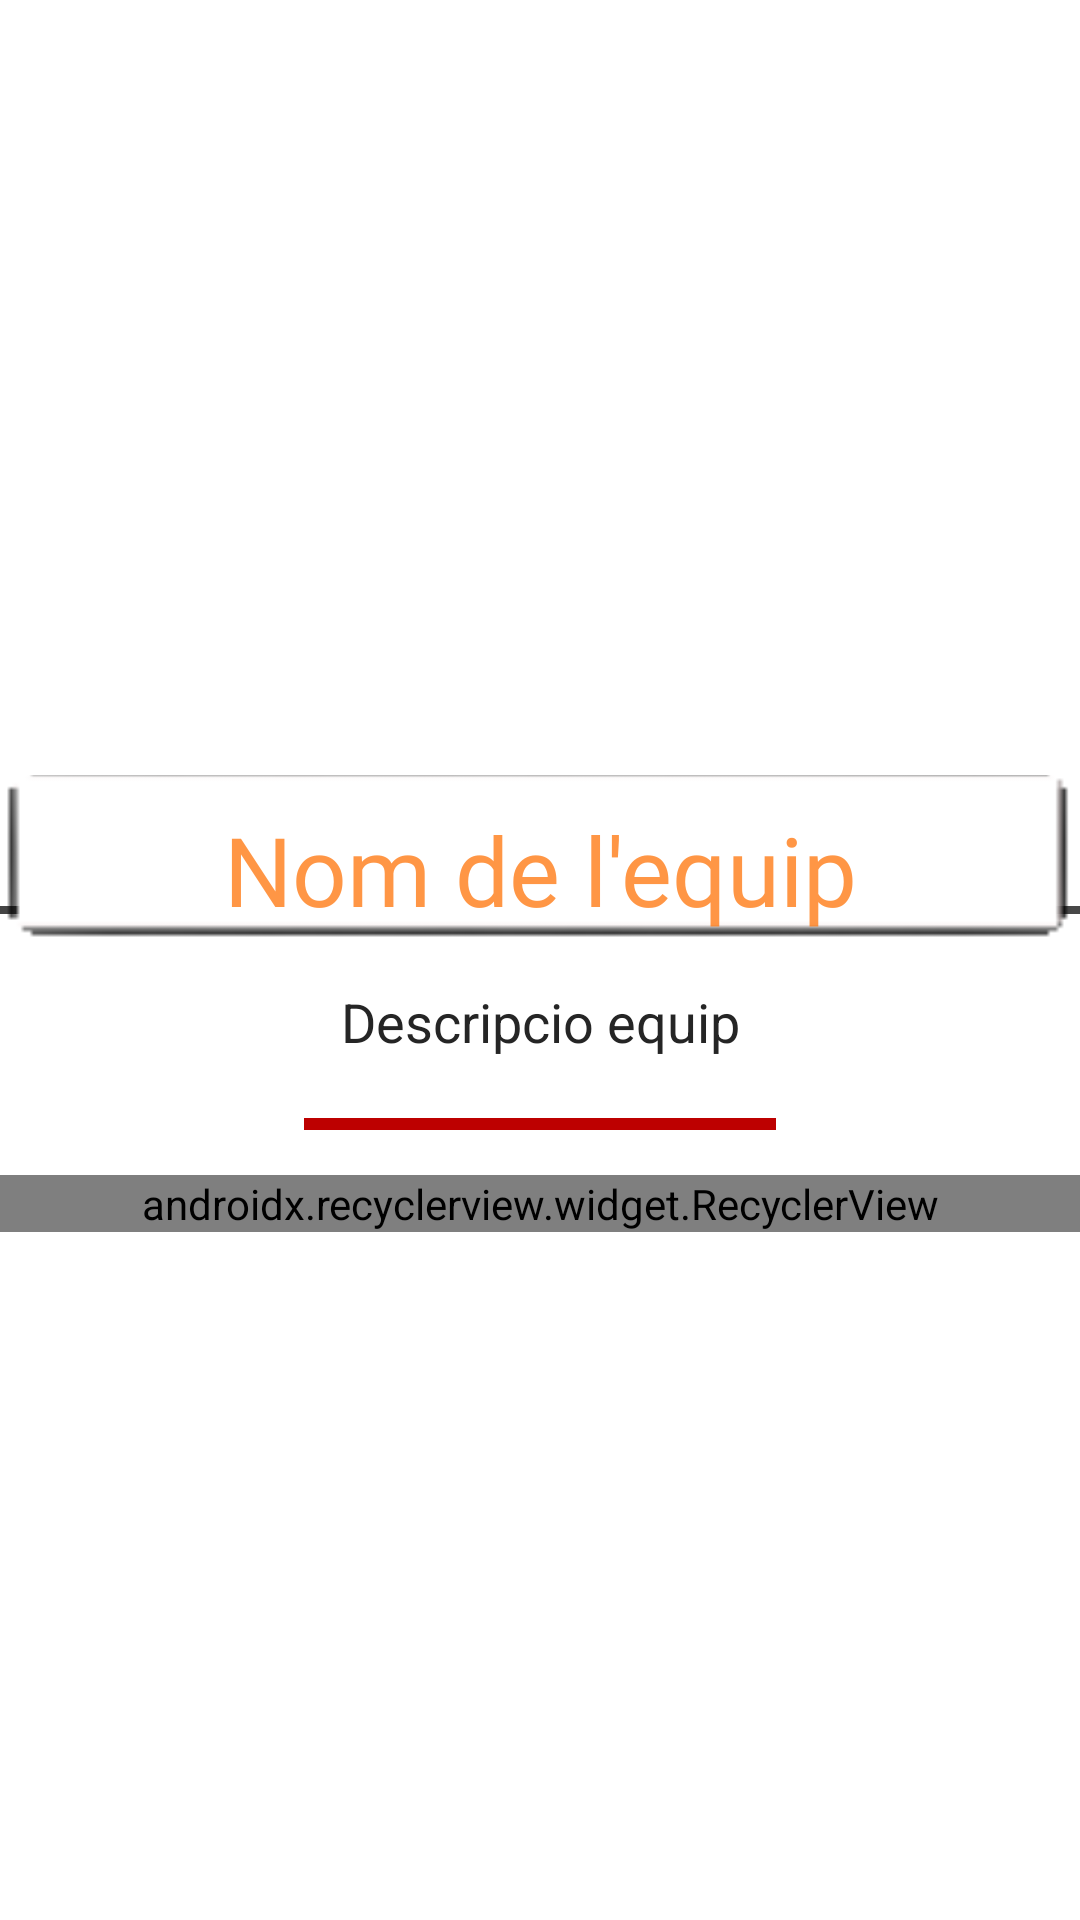

Android layout source for this screen:
<!-- AndroidManifest.xml: application theme Theme.TresPer -->
<!-- res/layout/fragment_equip.xml -->
<?xml version="1.0" encoding="utf-8"?>
<ScrollView xmlns:android="http://schemas.android.com/apk/res/android"
    xmlns:app="http://schemas.android.com/apk/res-auto"
    xmlns:tools="http://schemas.android.com/tools"
    android:layout_width="match_parent"
    android:layout_height="wrap_content"
    android:layout_marginBottom="50dp"
    android:orientation="vertical"
    tools:context=".equips.EquipFragment">

    <LinearLayout
        android:layout_width="match_parent"
        android:layout_height="wrap_content"
        android:orientation="vertical">
        <com.tuyenmonkey.mkloader.MKLoader
            android:id="@+id/progress_bar"
            android:layout_width="wrap_content"
            android:layout_height="match_parent"
            android:layout_gravity="center"
            android:layout_margin="20dp"
            android:layout_marginTop="300dp"
            android:background="@color/transparent"
            android:fitsSystemWindows="true"
            android:visibility="gone"
            android:outlineSpotShadowColor="@color/background"
            android:padding="20dp"



            app:mk_color="@color/text_especial"
            app:mk_type="Whirlpool" />
        <ImageView
            android:id="@+id/equipImatge"
            android:layout_width="match_parent"
            android:layout_height="wrap_content"
            android:cropToPadding="false"
            android:minHeight="300dp"

            android:scaleType="centerCrop"
            android:src="@drawable/ic_launcher_background" />

        <FrameLayout
            android:id="@+id/view_titol_header"
            android:layout_width="match_parent"
            android:layout_height="wrap_content"
            android:layout_marginTop="-42dp">

            <ImageView
                android:layout_width="match_parent"
                android:layout_height="50dp"

                android:layout_marginTop="20dp"
                android:elevation="2dp"
                android:src="@drawable/separador_llarg" />

            <ImageView
                android:layout_width="wrap_content"
                android:layout_height="55dp"
                android:layout_gravity="center_horizontal"
                android:elevation="5dp"
                android:scaleX="1.5"
                android:scaleY="1.4"
                android:src="@drawable/titol_torneig_frame" />

            <TextView
                android:id="@+id/nomEquipView"
                android:layout_width="match_parent"
                android:layout_height="wrap_content"
                android:layout_gravity="center_horizontal"
                android:elevation="6dp"
                android:paddingVertical="10dp"
                android:fontFamily="@font/chunk_five_regular"
                android:text="Nom de l'equip"
                android:textAlignment="center"
                android:textColor="@color/text_tronja"
                android:textSize="32dp" />


        </FrameLayout>

        <TextView
            android:id="@+id/descripcioEquipView"
            android:layout_width="match_parent"
            android:layout_height="wrap_content"
            android:layout_gravity="center_horizontal"
            android:paddingBottom="20dp"
            android:text="Descripcio equip"
            android:textAlignment="center"
            android:textColor="@color/text_fosc"
            android:textSize="18dp"
            app:layout_constraintEnd_toEndOf="parent"
            app:layout_constraintStart_toStartOf="parent"
            app:layout_constraintTop_toBottomOf="@id/recyclerUsers"


            />

        <ImageView
            android:id="@+id/barra_separadora"
            android:layout_width="match_parent"
            android:layout_height="wrap_content"
            android:layout_gravity="center"
            android:layout_marginBottom="15dp"
            android:scaleX="0.5"
            android:src="@drawable/separador_frame" />

        <androidx.recyclerview.widget.RecyclerView
            android:id="@+id/recyclerUsers"
            android:layout_width="match_parent"
            android:layout_height="wrap_content"
            android:orientation="vertical"
            app:layoutManager="com.google.android.flexbox.FlexboxLayoutManager"
            app:layout_constraintBottom_toTopOf="@+id/nomEquipView"
            app:layout_constraintEnd_toEndOf="parent"
            app:layout_constraintStart_toStartOf="parent"
            app:layout_constraintTop_toTopOf="parent"
            tools:listitem="@layout/viewholder_user" />


        <Space
            android:layout_width="match_parent"
            android:layout_height="200dp" />

    </LinearLayout>

</ScrollView>
<!-- res/layout/viewholder_user.xml (included above) -->
<?xml version="1.0" encoding="utf-8"?>
<FrameLayout xmlns:android="http://schemas.android.com/apk/res/android"
    xmlns:tools="http://schemas.android.com/tools"
    android:layout_width="180dp"
    android:layout_height="180dp"
    xmlns:app="http://schemas.android.com/apk/res-auto"
    android:padding="5dp"
    android:layout_margin="5dp">


    <de.hdodenhof.circleimageview.CircleImageView
        xmlns:app="http://schemas.android.com/apk/res-auto"
        android:elevation="5dp"
        android:layout_width="match_parent"
        android:id="@+id/imatgeUser"
        android:paddingBottom="30dp"
        android:layout_gravity="center_horizontal"
        android:src="@drawable/ic_launcher_background"
        android:layout_height="match_parent"
        app:civ_border_width="1dp"
        app:civ_border_color="@color/text_clar"
        app:civ_border_overlay="true"/>





    <ImageView
        android:src="@drawable/frame_equip_text"
        android:layout_width="match_parent"
        android:layout_height="match_parent"
        android:id="@+id/frame_user_text"
        android:elevation="8dp"

        />
    <TextView
        android:id="@+id/nomUser"
        android:layout_width="match_parent"
        android:layout_height="wrap_content"
        android:layout_gravity="center_horizontal|bottom"
        android:textSize="20dp"
        android:text="Nom jugador"
        android:layout_marginHorizontal="12dp"
        android:elevation="10dp"
        android:shadowColor="@color/background"
        android:textColor="@color/text_tronja"
        android:textAlignment="center"
        android:layout_marginBottom="12dp"

        />

</FrameLayout>
<!-- resources referenced by this layout -->
<resources>
  <color name="background">#F9ECD4</color>
  <color name="text_clar">#363636</color>
  <color name="text_especial">#F7BD0000</color>
  <color name="text_fosc">#252525</color>
  <color name="text_tronja">#BAFF6F00</color>
  <color name="transparent">#00000000</color>
  <!-- drawable frame_equip_text: png bitmap (drawable, 6261 bytes) -->
  <!-- drawable separador_frame: png bitmap (drawable, 592 bytes) -->
  <!-- drawable separador_llarg: png bitmap (drawable, 5104 bytes) -->
  <!-- drawable titol_torneig_frame: png bitmap (drawable, 6410 bytes) -->
  <style name="Theme.TresPer" parent="Theme.MaterialComponents.DayNight.DarkActionBar">
          
          <item name="colorPrimary">@color/tab_no_pulsat</item>
          <item name="colorPrimaryVariant">@color/teal_700</item>
          <item name="colorOnPrimary">@color/white</item>
          
          <item name="colorSecondary">@color/purple_200</item>
          <item name="colorSecondaryVariant">@color/bottom_fons</item>
          <item name="colorOnSecondary">@color/black</item>
          
  
          <item name="android:statusBarColor" tools:targetApi="l">?attr/colorSecondary</item>
          
      </style>
  <color name="tab_no_pulsat">#FF994A</color>
  <color name="teal_700">#2196F3</color>
  <color name="white">#F9ECD4</color>
  <color name="purple_200">#252525</color>
  <color name="bottom_fons">#F6A630</color>
  <color name="black">#AD000000</color>
</resources>
